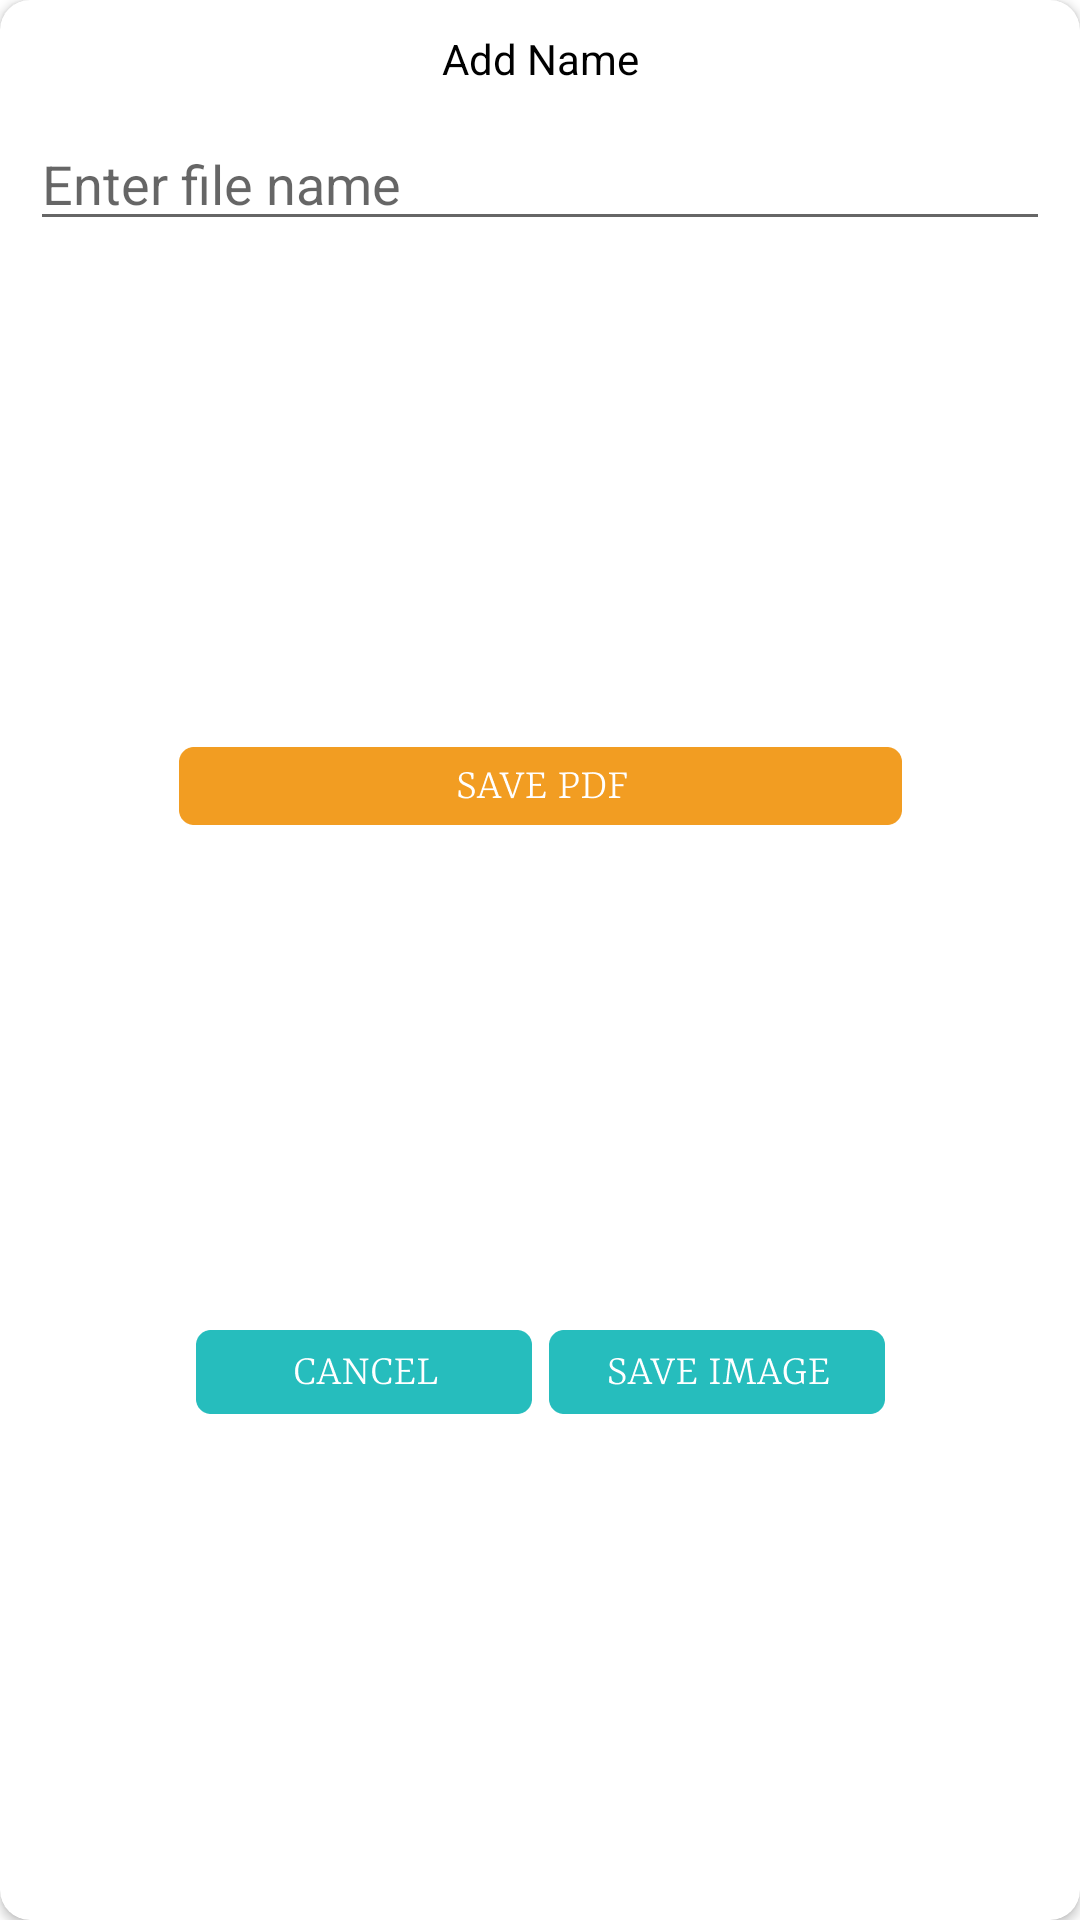

Android layout source for this screen:
<!-- AndroidManifest.xml: application theme Theme.CameraScannerDocScannerPDFMaker -->
<!-- res/layout/scan_doc_name_dialog.xml -->
<?xml version="1.0" encoding="utf-8"?>
<androidx.constraintlayout.widget.ConstraintLayout xmlns:android="http://schemas.android.com/apk/res/android"
    xmlns:app="http://schemas.android.com/apk/res-auto"
    android:layout_width="280dp"
    android:layout_height="200dp">

    <androidx.cardview.widget.CardView
        android:layout_width="match_parent"
        android:layout_height="match_parent"
        android:elevation="10dp"
        app:cardCornerRadius="10dp">

        <androidx.constraintlayout.widget.ConstraintLayout
            android:layout_width="match_parent"
            android:layout_height="match_parent">

            <TextView
                android:id="@+id/title"
                android:layout_width="wrap_content"
                android:layout_height="wrap_content"
                android:layout_marginTop="10dp"
                android:text="Add Name"
                android:textColor="@color/black"
                app:layout_constraintLeft_toLeftOf="parent"
                app:layout_constraintRight_toRightOf="parent"
                app:layout_constraintTop_toTopOf="parent" />

            <EditText
                android:id="@+id/fileNameEditText"
                android:layout_width="match_parent"
                android:layout_height="wrap_content"
                android:layout_margin="10dp"
                android:singleLine="true"
                android:hint="Enter file name"
                android:imeOptions="actionDone"
                app:layout_constraintTop_toBottomOf="@id/title" />

            <ImageView
                android:id="@+id/saveAsPdf"
                android:layout_width="wrap_content"
                android:layout_height="wrap_content"
                android:src="@drawable/ic_save_pdf"
                app:layout_constraintBottom_toTopOf="@+id/cancel"
                app:layout_constraintLeft_toLeftOf="parent"
                app:layout_constraintRight_toRightOf="parent"
                app:layout_constraintTop_toBottomOf="@id/fileNameEditText" />

            <ImageView
                android:id="@+id/cancel"
                android:layout_width="wrap_content"
                android:layout_height="wrap_content"
                android:src="@drawable/ic_cancel"
                app:layout_constraintBottom_toBottomOf="parent"
                app:layout_constraintLeft_toLeftOf="@+id/saveAsPdf"
                app:layout_constraintRight_toLeftOf="@+id/saveAsImage"
                app:layout_constraintTop_toBottomOf="@id/saveAsPdf" />

            <ImageView
                android:id="@+id/saveAsImage"
                android:layout_width="wrap_content"
                android:layout_height="wrap_content"
                android:src="@drawable/ic_save_image"
                app:layout_constraintBottom_toBottomOf="parent"
                app:layout_constraintLeft_toRightOf="@+id/cancel"
                app:layout_constraintRight_toRightOf="@+id/saveAsPdf"
                app:layout_constraintTop_toBottomOf="@id/saveAsPdf" />

        </androidx.constraintlayout.widget.ConstraintLayout>

    </androidx.cardview.widget.CardView>

</androidx.constraintlayout.widget.ConstraintLayout>
<!-- resources referenced by this layout -->
<resources>
  <color name="black">#FF000000</color>
  <!-- drawable ic_cancel: png bitmap (drawable-xxhdpi, 2793 bytes) -->
  <!-- drawable ic_save_image: png bitmap (drawable-xxhdpi, 3987 bytes) -->
  <!-- drawable ic_save_pdf: png bitmap (drawable-xxhdpi, 3664 bytes) -->
  <style name="Theme.CameraScannerDocScannerPDFMaker" parent="Theme.MaterialComponents.DayNight.NoActionBar">
          
          <item name="colorPrimary">@color/purple_500</item>
          <item name="colorPrimaryVariant">@color/purple_700</item>
          <item name="colorOnPrimary">@color/white</item>
          
          <item name="colorSecondary">@color/teal_200</item>
          <item name="colorSecondaryVariant">@color/teal_700</item>
          <item name="colorOnSecondary">@color/black</item>
          
          <item name="android:statusBarColor" tools:targetApi="l">?attr/colorPrimaryVariant</item>
          <item name="android:windowNoTitle">true</item>
          <item name="android:windowActionBar">false</item>
          <item name="android:windowFullscreen">true</item>
          <item name="android:windowContentOverlay">@null</item>
      </style>
  <color name="purple_500">#FF6200EE</color>
  <color name="purple_700">#FF3700B3</color>
  <color name="white">#FFFFFFFF</color>
  <color name="teal_200">#FF03DAC5</color>
  <color name="teal_700">#FF018786</color>
</resources>
